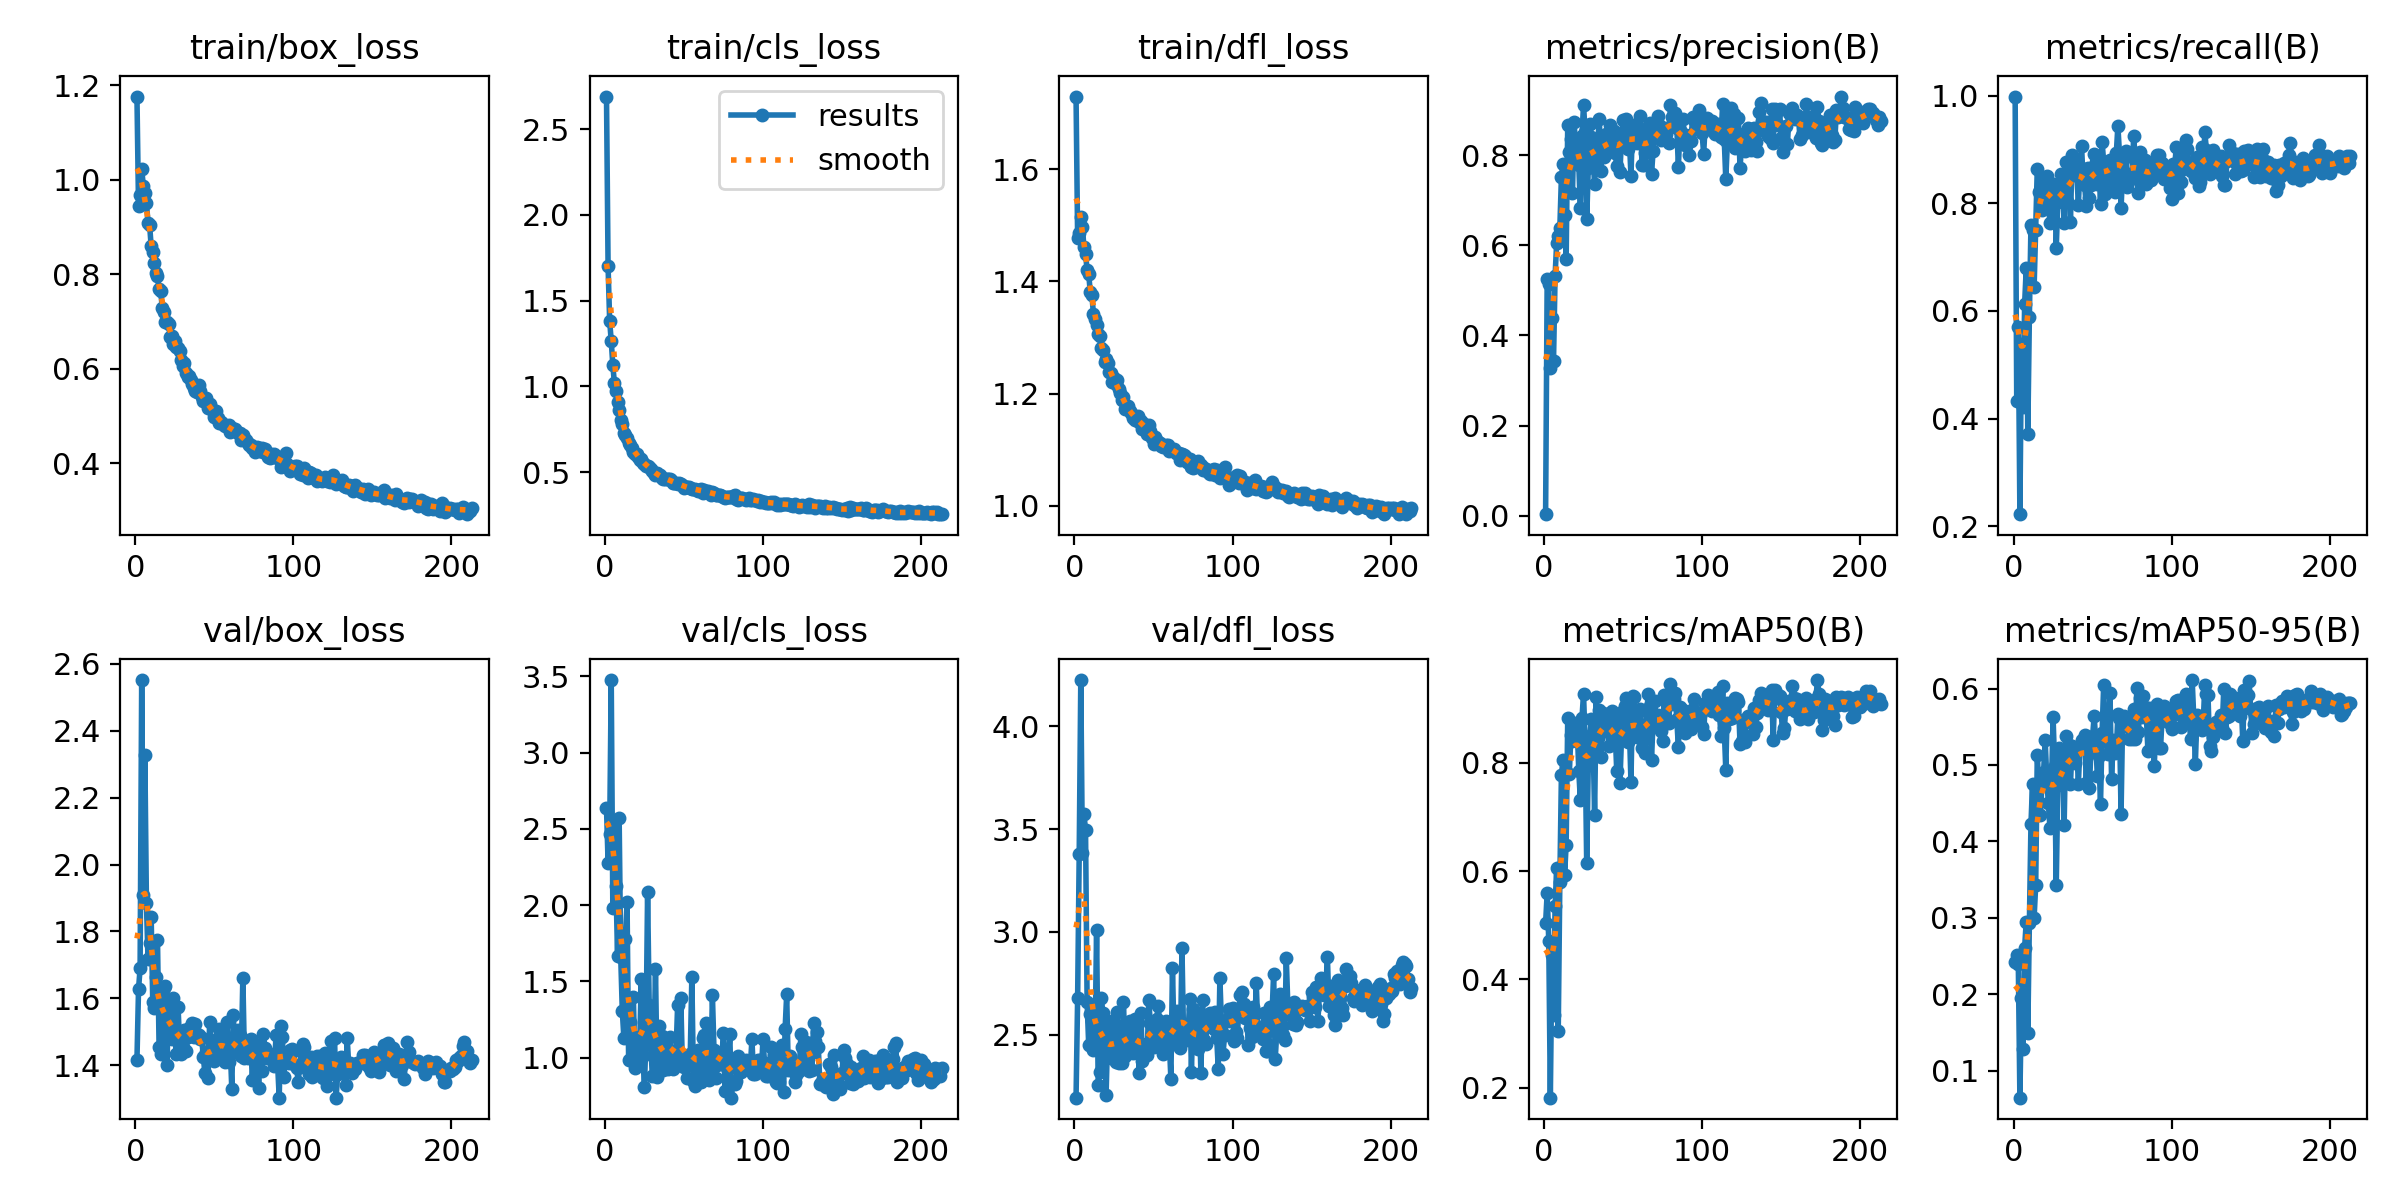

The table this chart was drawn from, first rows:
epoch, time, train/box_loss, train/cls_loss, train/dfl_loss, metrics/precision(B), metrics/recall(B), metrics/mAP50(B), metrics/mAP50-95(B), val/box_loss, val/cls_loss, val/dfl_loss, lr/pg0, lr/pg1, lr/pg2
1, 15.4, 1.176, 2.691, 1.73, 0.00346, 0.9986, 0.5037, 0.2428, 1.416, 2.636, 2.194, 0.00325, 0.00325, 0.00325
2, 29.68, 0.9451, 1.7, 1.477, 0.5259, 0.432, 0.5596, 0.2516, 1.627, 2.279, 2.678, 0.006577, 0.006577, 0.006577
3, 43.35, 0.9674, 1.383, 1.486, 0.5139, 0.5703, 0.4715, 0.2402, 1.69, 2.467, 3.381, 0.009897, 0.009897, 0.009897
4, 56.85, 1.024, 1.263, 1.515, 0.3288, 0.2222, 0.1815, 0.06479, 2.551, 3.476, 4.225, 0.00997, 0.00997, 0.00997
5, 70.37, 0.9876, 1.124, 1.497, 0.4381, 0.5389, 0.4449, 0.195, 1.91, 1.983, 3.382, 0.00996, 0.00996, 0.00996
6, 84.01, 0.9711, 1.018, 1.461, 0.3427, 0.4207, 0.3335, 0.1287, 2.327, 2.517, 3.574, 0.00995, 0.00995, 0.00995
7, 97.78, 0.951, 0.9755, 1.449, 0.5315, 0.6125, 0.5348, 0.261, 1.885, 2.124, 3.494, 0.009941, 0.009941, 0.009941
8, 111.8, 0.9093, 0.9081, 1.421, 0.6057, 0.679, 0.6057, 0.2948, 1.718, 1.663, 2.659, 0.009931, 0.009931, 0.009931
9, 125.8, 0.9048, 0.8615, 1.413, 0.6209, 0.371, 0.3048, 0.149, 1.764, 2.571, 2.451, 0.009921, 0.009921, 0.009921
10, 139.8, 0.8589, 0.8035, 1.382, 0.6378, 0.5889, 0.5792, 0.2932, 1.842, 1.659, 2.6, 0.009911, 0.009911, 0.009911
11, 153.9, 0.8471, 0.7814, 1.377, 0.7508, 0.7593, 0.7773, 0.4222, 1.59, 1.304, 2.565, 0.009901, 0.009901, 0.009901
12, 167.8, 0.8249, 0.7267, 1.342, 0.7806, 0.7503, 0.8056, 0.4756, 1.57, 1.129, 2.423, 0.009891, 0.009891, 0.009891
13, 181.9, 0.8032, 0.7175, 1.333, 0.6682, 0.6441, 0.5924, 0.3003, 1.663, 1.78, 2.448, 0.009881, 0.009881, 0.009881
14, 195.9, 0.7958, 0.6983, 1.322, 0.5701, 0.751, 0.6488, 0.3425, 1.774, 2.02, 3.011, 0.009871, 0.009871, 0.009871
15, 209.9, 0.768, 0.6708, 1.306, 0.8666, 0.8644, 0.8821, 0.5128, 1.456, 0.9846, 2.255, 0.009861, 0.009861, 0.009861
16, 223.9, 0.7651, 0.6597, 1.303, 0.8073, 0.8212, 0.7799, 0.4728, 1.434, 1.232, 2.32, 0.009851, 0.009851, 0.009851
17, 237.6, 0.7292, 0.64, 1.282, 0.8356, 0.8245, 0.8508, 0.4348, 1.614, 1.148, 2.677, 0.009842, 0.009842, 0.009842
18, 251.2, 0.7203, 0.6181, 1.277, 0.7152, 0.7875, 0.8402, 0.4774, 1.631, 1.398, 2.605, 0.009832, 0.009832, 0.009832
19, 264.7, 0.6998, 0.6077, 1.256, 0.8741, 0.8448, 0.8736, 0.4911, 1.636, 0.9295, 2.553, 0.009822, 0.009822, 0.009822
20, 278.2, 0.699, 0.6024, 1.261, 0.8216, 0.8469, 0.8696, 0.5325, 1.402, 0.9616, 2.208, 0.009812, 0.009812, 0.009812
21, 291.8, 0.6955, 0.5886, 1.254, 0.7858, 0.8504, 0.8652, 0.4823, 1.59, 1.043, 2.5, 0.009802, 0.009802, 0.009802
22, 305.5, 0.6681, 0.5714, 1.238, 0.7792, 0.8044, 0.7846, 0.4496, 1.484, 1.075, 2.409, 0.009792, 0.009792, 0.009792
23, 319, 0.6684, 0.5758, 1.237, 0.6818, 0.763, 0.7312, 0.4181, 1.479, 1.518, 2.386, 0.009782, 0.009782, 0.009782
24, 332.6, 0.6517, 0.5511, 1.22, 0.8428, 0.8276, 0.8821, 0.4739, 1.6, 1.012, 2.566, 0.009772, 0.009772, 0.009772
25, 346.1, 0.6593, 0.5481, 1.229, 0.9119, 0.8367, 0.928, 0.5622, 1.481, 0.8076, 2.489, 0.009762, 0.009762, 0.009762
26, 359.6, 0.6465, 0.5379, 1.218, 0.8509, 0.8319, 0.8381, 0.4985, 1.433, 1.146, 2.365, 0.009753, 0.009753, 0.009753
27, 373.2, 0.6449, 0.5375, 1.225, 0.6573, 0.7167, 0.6143, 0.3425, 1.575, 2.084, 2.612, 0.009743, 0.009743, 0.009743
28, 386.7, 0.6368, 0.5292, 1.208, 0.7709, 0.8033, 0.7971, 0.4736, 1.465, 1.346, 2.365, 0.009733, 0.009733, 0.009733
29, 400.2, 0.6185, 0.5199, 1.201, 0.8685, 0.8208, 0.8501, 0.5224, 1.435, 1.092, 2.424, 0.009723, 0.009723, 0.009723
30, 413.7, 0.6056, 0.5042, 1.188, 0.8407, 0.8542, 0.8819, 0.5165, 1.455, 0.8758, 2.364, 0.009713, 0.009713, 0.009713
31, 427.3, 0.6115, 0.4945, 1.193, 0.7975, 0.8359, 0.8496, 0.5107, 1.505, 1.022, 2.66, 0.009703, 0.009703, 0.009703
32, 440.8, 0.5917, 0.4811, 1.172, 0.7361, 0.7629, 0.7032, 0.4215, 1.444, 1.582, 2.399, 0.009693, 0.009693, 0.009693
33, 454.3, 0.583, 0.4936, 1.173, 0.8297, 0.8764, 0.9213, 0.5378, 1.486, 0.8755, 2.478, 0.009683, 0.009683, 0.009683
34, 468.1, 0.5851, 0.4807, 1.179, 0.8298, 0.8042, 0.8465, 0.5059, 1.513, 1.205, 2.452, 0.009673, 0.009673, 0.009673
35, 481.7, 0.576, 0.4809, 1.169, 0.8806, 0.8625, 0.8969, 0.5266, 1.504, 0.9234, 2.567, 0.009663, 0.009663, 0.009663
36, 495.3, 0.5669, 0.4662, 1.165, 0.7655, 0.7656, 0.8101, 0.4751, 1.527, 1.139, 2.498, 0.009654, 0.009654, 0.009654
37, 508.9, 0.5585, 0.4594, 1.156, 0.8175, 0.8903, 0.8924, 0.5245, 1.486, 0.9183, 2.411, 0.009644, 0.009644, 0.009644
38, 522.4, 0.554, 0.4581, 1.154, 0.7965, 0.8528, 0.859, 0.5219, 1.524, 1.127, 2.577, 0.009634, 0.009634, 0.009634
39, 536, 0.5512, 0.459, 1.156, 0.846, 0.878, 0.8844, 0.5026, 1.495, 0.9525, 2.42, 0.009624, 0.009624, 0.009624
40, 549.5, 0.5661, 0.4586, 1.161, 0.8065, 0.8552, 0.8797, 0.5203, 1.49, 0.927, 2.555, 0.009614, 0.009614, 0.009614
41, 562.6, 0.552, 0.4615, 1.15, 0.8237, 0.7976, 0.8308, 0.4756, 1.479, 1.135, 2.313, 0.009604, 0.009604, 0.009604
42, 575.4, 0.5395, 0.4507, 1.151, 0.868, 0.8669, 0.8861, 0.525, 1.481, 1.034, 2.603, 0.009594, 0.009594, 0.009594
43, 588.3, 0.5318, 0.4335, 1.137, 0.8265, 0.9073, 0.8952, 0.5326, 1.424, 0.9261, 2.374, 0.009584, 0.009584, 0.009584
44, 601.2, 0.5358, 0.4333, 1.145, 0.8533, 0.8424, 0.8498, 0.5274, 1.377, 1.046, 2.403, 0.009574, 0.009574, 0.009574
45, 614, 0.5373, 0.4348, 1.143, 0.8054, 0.8333, 0.8585, 0.5391, 1.44, 1.028, 2.454, 0.009564, 0.009564, 0.009564
46, 626.9, 0.5164, 0.4301, 1.128, 0.7771, 0.7943, 0.7856, 0.4768, 1.363, 1.344, 2.404, 0.009555, 0.009555, 0.009555
47, 639.7, 0.5249, 0.4359, 1.144, 0.8408, 0.866, 0.8789, 0.5319, 1.53, 0.9861, 2.668, 0.009545, 0.009545, 0.009545
48, 652.5, 0.5166, 0.4278, 1.133, 0.7627, 0.8101, 0.7624, 0.4697, 1.45, 1.389, 2.558, 0.009535, 0.009535, 0.009535
49, 665.4, 0.5112, 0.4224, 1.121, 0.8333, 0.835, 0.8446, 0.5243, 1.434, 0.947, 2.498, 0.009525, 0.009525, 0.009525
50, 678.2, 0.4983, 0.4072, 1.11, 0.8788, 0.8639, 0.8952, 0.5376, 1.412, 0.9402, 2.438, 0.009515, 0.009515, 0.009515
51, 691.1, 0.5101, 0.4105, 1.123, 0.8427, 0.8919, 0.9045, 0.5641, 1.428, 1.003, 2.479, 0.009505, 0.009505, 0.009505
52, 703.9, 0.4963, 0.4108, 1.116, 0.8796, 0.8764, 0.92, 0.5309, 1.48, 0.8633, 2.576, 0.009495, 0.009495, 0.009495
53, 716.8, 0.4863, 0.4097, 1.113, 0.8146, 0.8354, 0.8379, 0.4854, 1.508, 0.9737, 2.641, 0.009485, 0.009485, 0.009485
54, 729.7, 0.4882, 0.4071, 1.112, 0.8378, 0.8722, 0.8657, 0.5112, 1.447, 1.022, 2.536, 0.009475, 0.009475, 0.009475
55, 742.5, 0.4862, 0.4026, 1.107, 0.7534, 0.7987, 0.765, 0.4486, 1.451, 1.527, 2.455, 0.009465, 0.009465, 0.009465
56, 755.4, 0.4801, 0.3989, 1.105, 0.8675, 0.9139, 0.9236, 0.5421, 1.481, 0.8445, 2.408, 0.009456, 0.009456, 0.009456
57, 768.1, 0.4785, 0.4025, 1.107, 0.8571, 0.8778, 0.9224, 0.6043, 1.41, 0.8142, 2.46, 0.009446, 0.009446, 0.009446
58, 780.9, 0.4794, 0.396, 1.109, 0.8604, 0.818, 0.8715, 0.5314, 1.53, 0.8457, 2.568, 0.009436, 0.009436, 0.009436
59, 793.7, 0.4813, 0.3912, 1.108, 0.8264, 0.8707, 0.8487, 0.5296, 1.411, 1.049, 2.439, 0.009426, 0.009426, 0.009426
60, 806.5, 0.4667, 0.3869, 1.098, 0.8327, 0.8379, 0.8596, 0.5141, 1.458, 0.9767, 2.469, 0.009416, 0.009416, 0.009416
... 153 more rows
